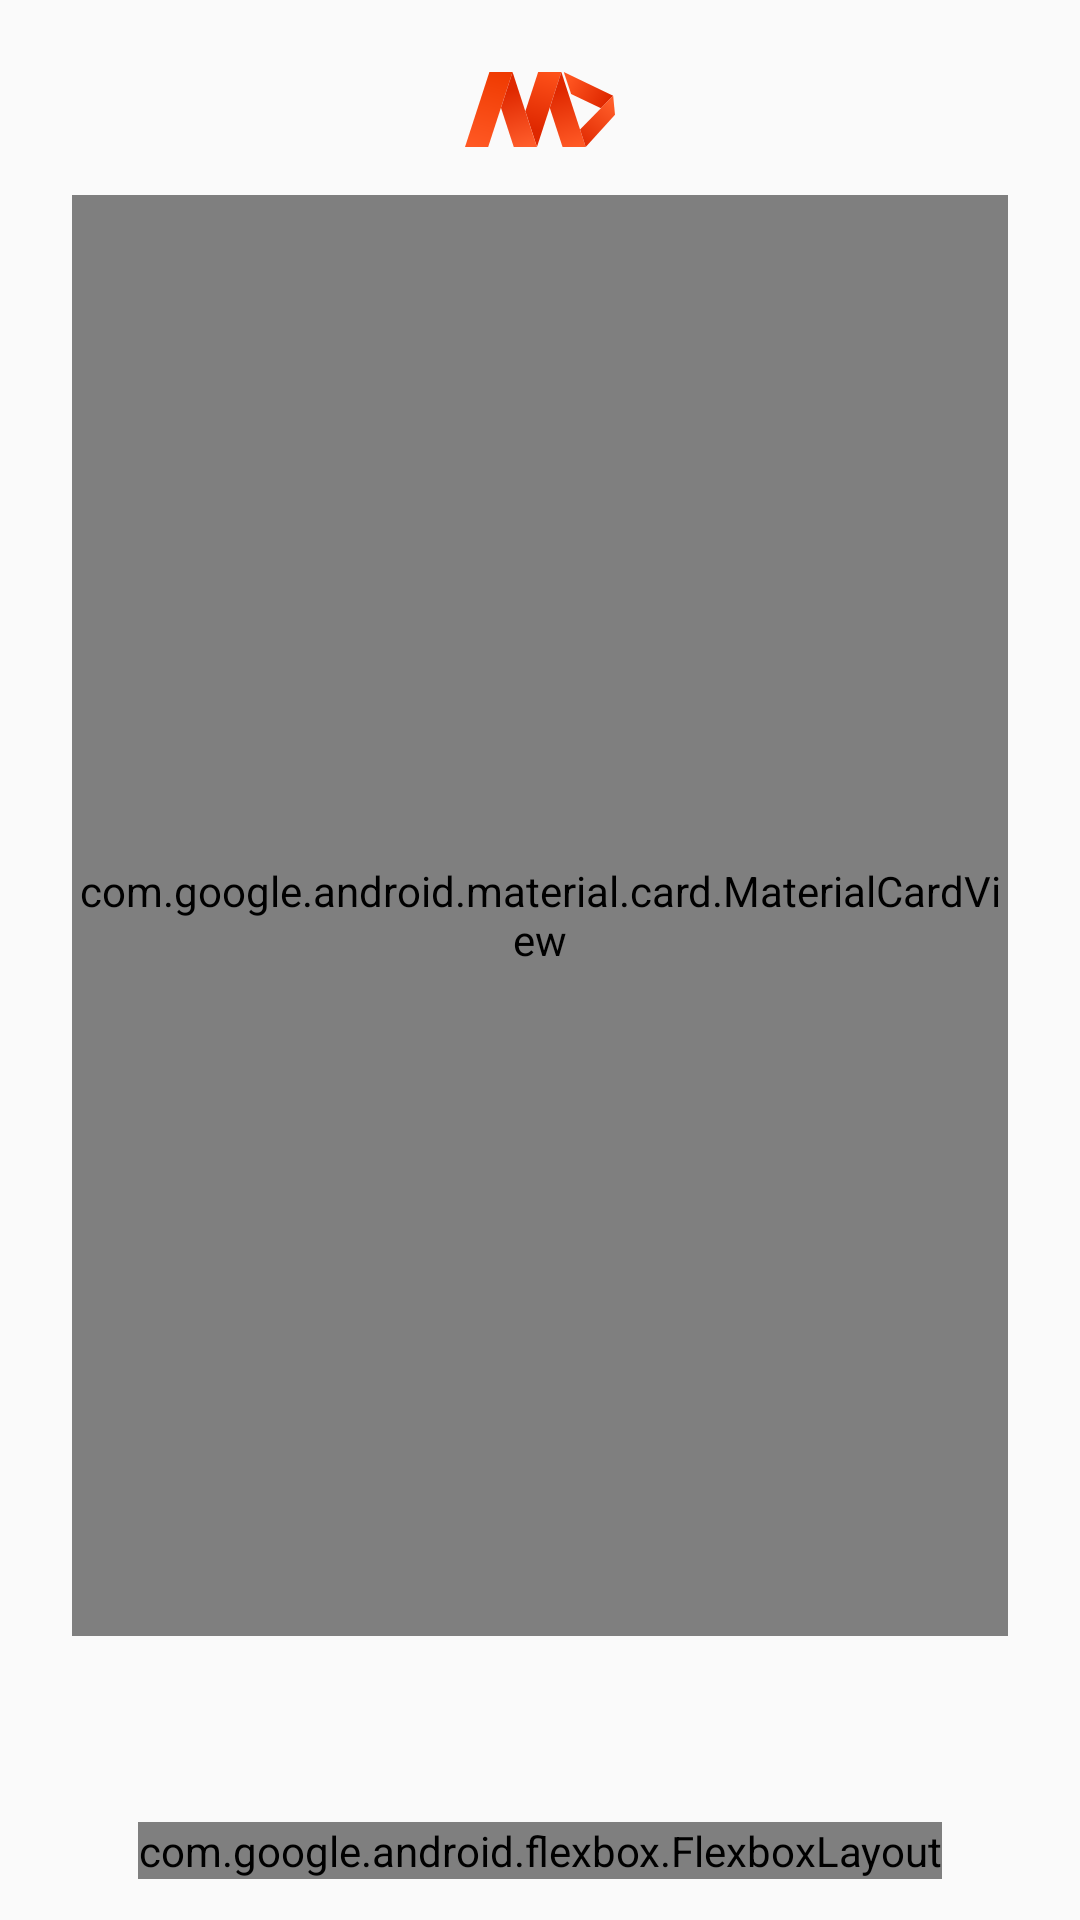

This screen was rendered from an Android layout file. Write that file and the resources it references.
<!-- AndroidManifest.xml: application theme Theme.Moviecatalogkotlin -->
<!-- res/layout/fragment_feed_screen.xml -->
<?xml version="1.0" encoding="utf-8"?>
<layout xmlns:tools="http://schemas.android.com/tools"
    xmlns:android="http://schemas.android.com/apk/res/android"
    xmlns:app="http://schemas.android.com/apk/res-auto">

    <data>

        <import type="com.anton.movie_catalog_kotlin.feedScreenFragment.FeedScreenFragmentViewModel" />

        <import type="android.view.View" />

        <variable
            name="viewModel"
            type="FeedScreenFragmentViewModel" />
    </data>


    <androidx.constraintlayout.widget.ConstraintLayout
        android:layout_width="match_parent"
        android:layout_height="match_parent">

        <ImageView
            android:id="@+id/label"
            android:layout_width="0dp"
            android:layout_height="wrap_content"
            android:layout_marginStart="24dp"
            android:layout_marginTop="24dp"
            android:layout_marginEnd="24dp"
            app:layout_constraintBottom_toTopOf="@+id/materialCardView"
            app:layout_constraintEnd_toEndOf="parent"
            app:layout_constraintStart_toStartOf="parent"
            app:layout_constraintTop_toTopOf="parent"
            app:srcCompat="@drawable/ic_launcher_feedscreen" />

        <com.google.android.material.card.MaterialCardView
            android:id="@+id/materialCardView"
            android:layout_width="0dp"
            android:layout_height="0dp"
            android:layout_marginStart="24dp"
            android:layout_marginTop="16dp"
            android:layout_marginEnd="24dp"
            android:layout_marginBottom="8dp"
            app:cardCornerRadius="20dp"
            app:layout_constraintBottom_toTopOf="@+id/movieName"
            app:layout_constraintEnd_toEndOf="parent"
            app:layout_constraintHorizontal_bias="0.0"
            app:layout_constraintStart_toStartOf="parent"
            app:layout_constraintTop_toBottomOf="@+id/label">

            <ImageView
                android:id="@+id/moviePoster"
                android:layout_width="match_parent"
                android:layout_height="wrap_content"
                android:clickable="true"
                android:contentDescription="@string/filmdescription"
                android:focusable="true"
                android:scaleType="centerCrop"
                app:imageUrl="@{viewModel.imageUrl}" />

        </com.google.android.material.card.MaterialCardView>


        <TextView
            android:id="@+id/movieName"
            android:layout_width="0dp"
            android:layout_height="wrap_content"
            android:layout_marginStart="24dp"
            android:layout_marginEnd="24dp"
            android:fontFamily="@font/manrope_bold"
            android:text="@{viewModel.name}"
            android:textAlignment="center"
            android:textColor="@color/white"
            android:textSize="24sp"
            android:textStyle="bold"
            app:layout_constraintBottom_toTopOf="@+id/movieCountryYear"
            app:layout_constraintEnd_toEndOf="parent"
            app:layout_constraintHorizontal_bias="0.0"
            app:layout_constraintStart_toStartOf="parent" />

        <TextView
            android:id="@+id/movieCountryYear"
            android:layout_width="wrap_content"
            android:layout_height="wrap_content"
            android:fontFamily="@font/manrope_bold"
            android:textColor="@color/gray"
            android:textSize="16sp"
            app:layout_constraintBottom_toTopOf="@+id/flexbox"
            app:layout_constraintEnd_toEndOf="parent"
            app:layout_constraintStart_toStartOf="parent" />


        <com.google.android.flexbox.FlexboxLayout
            android:id="@+id/flexbox"
            android:layout_width="wrap_content"
            android:layout_height="wrap_content"
            android:layout_marginStart="24dp"
            android:layout_marginTop="24dp"
            android:layout_marginEnd="24dp"
            android:layout_marginBottom="16dp"
            app:flexWrap="nowrap"
            app:itemSpacing="8dp"
            app:justifyContent="center"
            app:layout_constraintBottom_toBottomOf="parent"
            app:layout_constraintEnd_toEndOf="parent"
            app:layout_constraintStart_toStartOf="parent"
            app:layout_constraintTop_toBottomOf="@+id/movieName">

        </com.google.android.flexbox.FlexboxLayout>


    </androidx.constraintlayout.widget.ConstraintLayout>


</layout>
<!-- resources referenced by this layout -->
<resources>
  <color name="gray">#CCCCCC</color>
  <color name="white">#FFFFFFFF</color>
  <!-- drawable ic_launcher_feedscreen: vector/xml drawable (drawable, 3543 chars, omitted) -->
  <style name="Theme.Moviecatalogkotlin" parent="Theme.AppCompat.Light.DarkActionBar">
  
  
  
      </style>
</resources>
